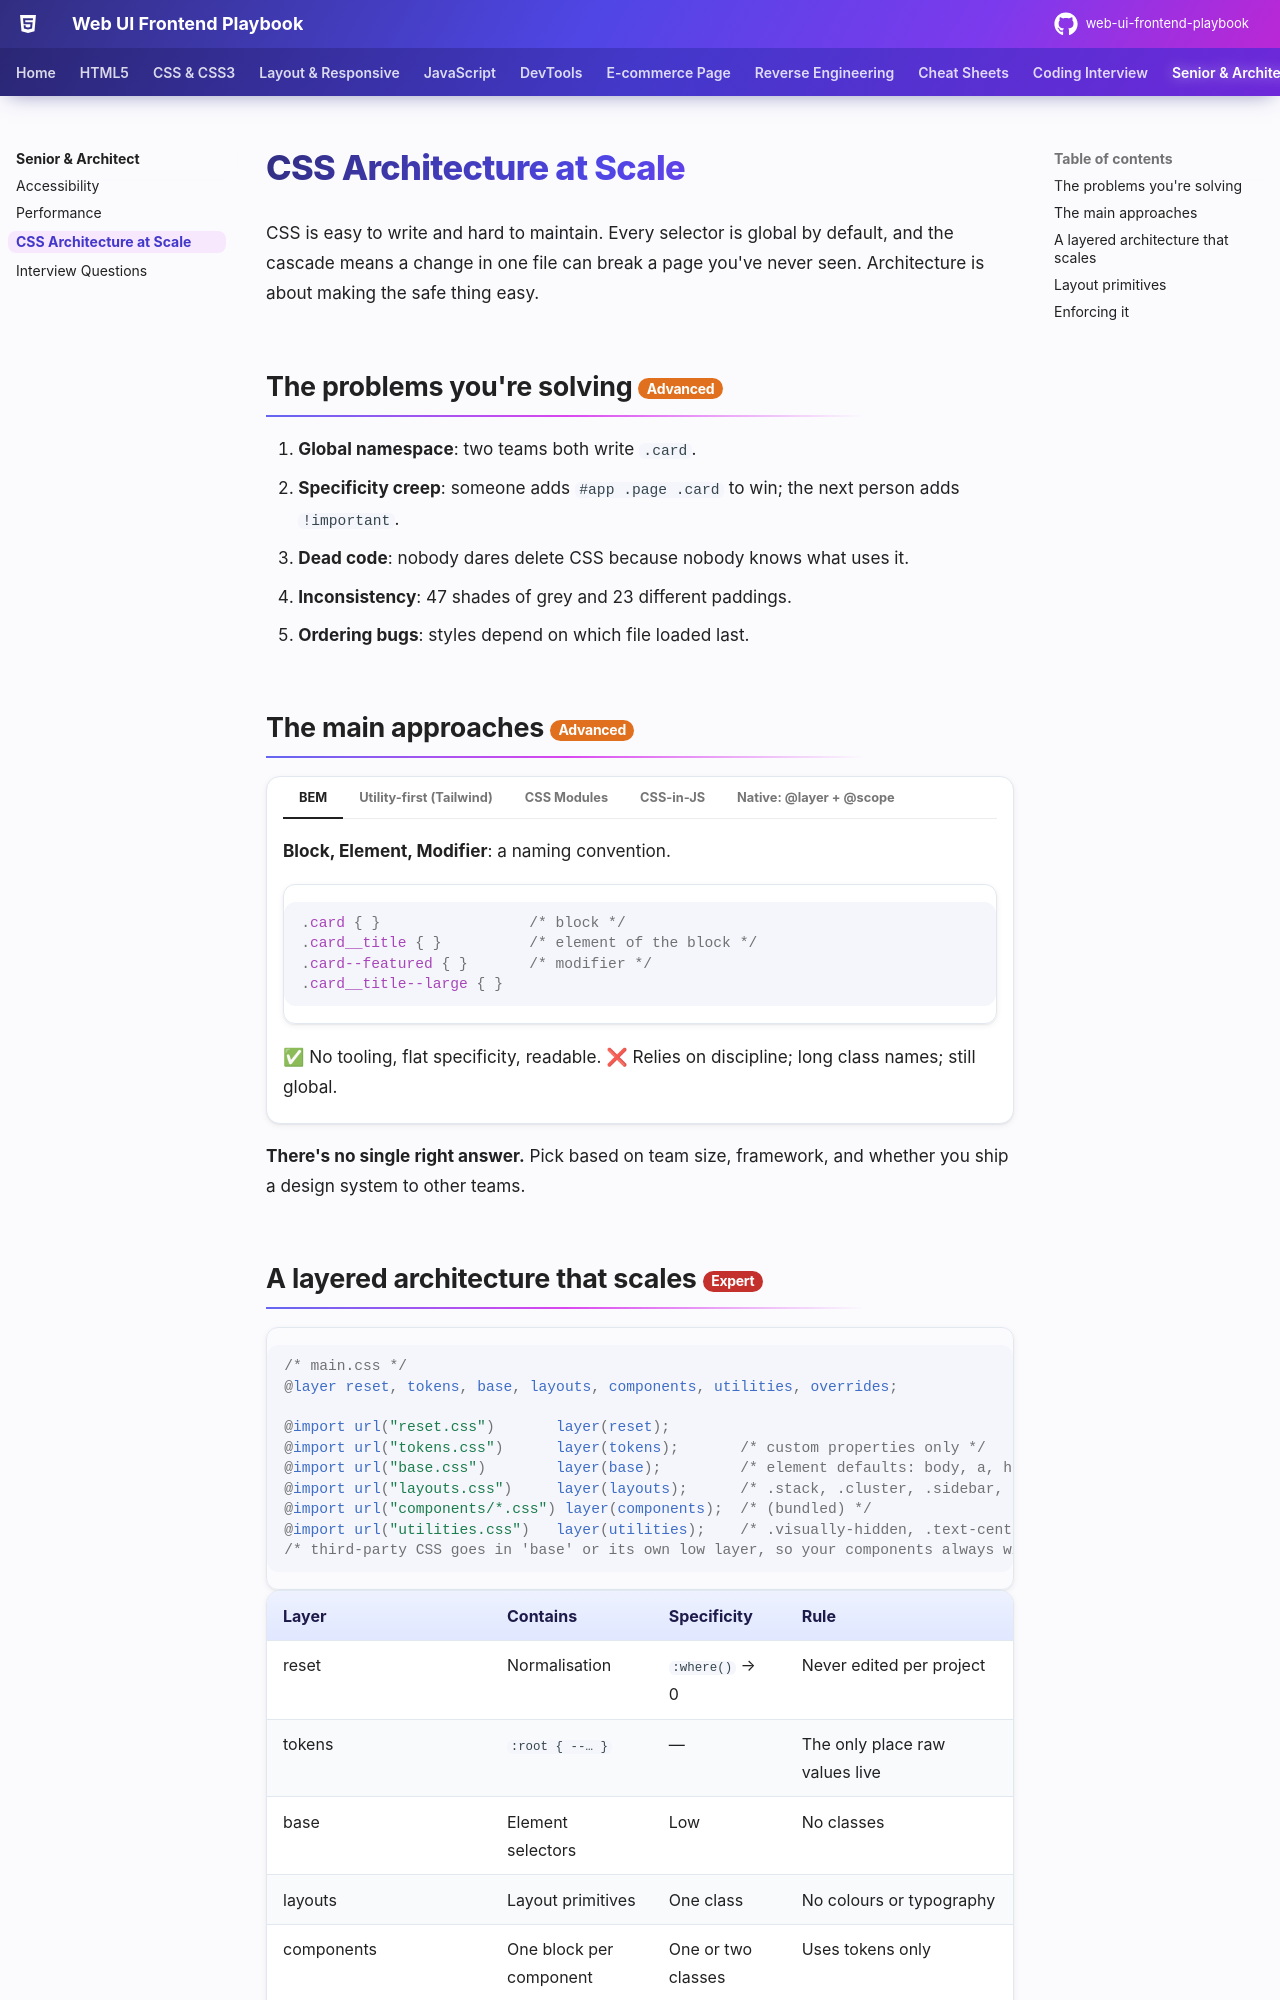

repository: khiruashish/web-ui-frontend-playbook · page: career/css-architecture/index.html · generator: mkdocs

# CSS Architecture at Scale

CSS is easy to write and hard to maintain. Every selector is global by default, and the cascade means a change in one file can break a page you've never seen. Architecture is about making the safe thing easy.

## The problems you're solving <span class="lvl lvl-3">Advanced</span> { #the-problems-youre-solving data-toc-label="The problems you&#x27;re solving" }

1. **Global namespace**: two teams both write `.card`.
2. **Specificity creep**: someone adds `#app .page .card` to win; the next person adds `!important`.
3. **Dead code**: nobody dares delete CSS because nobody knows what uses it.
4. **Inconsistency**: 47 shades of grey and 23 different paddings.
5. **Ordering bugs**: styles depend on which file loaded last.

## The main approaches <span class="lvl lvl-3">Advanced</span> { #the-main-approaches data-toc-label="The main approaches" }

=== "BEM"

    **Block, Element, Modifier**: a naming convention.

    ```css
    .card { }                 /* block */
    .card__title { }          /* element of the block */
    .card--featured { }       /* modifier */
    .card__title--large { }
    ```

    ✅ No tooling, flat specificity, readable.
    ❌ Relies on discipline; long class names; still global.

=== "Utility-first (Tailwind)"

    Small single-purpose classes composed in the HTML.

    ```html
    <div class="rounded-xl bg-white p-6 shadow-md md:flex md:gap-6">
      <h3 class="text-lg font-semibold text-gray-900">Title</h3>
    </div>
    ```

    ✅ No naming, no dead CSS (unused utilities are purged), consistent tokens, fast to build with.
    ❌ Noisy markup; design changes touch many templates unless components are extracted; a learning curve for the class vocabulary.

=== "CSS Modules"

    Class names are scoped automatically at build time.

    ```css
    /* Card.module.css */
    .title { font-weight: 600; }
    ```

    ```jsx
    import s from './Card.module.css';
    <h3 className={s.title}>…</h3>     // becomes class="Card_title__x7a2"
    ```

    ✅ Real scoping, plain CSS, dead code is obvious (delete the component, delete the CSS).
    ❌ Needs a bundler; theming across modules needs custom properties.

=== "CSS-in-JS"

    Styles written in JavaScript (styled-components, Emotion, vanilla-extract, Panda).

    ✅ Co-located with components, dynamic styles, typed tokens.
    ❌ Runtime libraries cost performance and don't fit React Server Components well. If you choose this, prefer **zero-runtime** options (vanilla-extract, Panda, StyleX) that compile to static CSS.

=== "Native: @layer + @scope"

    Modern CSS gives you most of the benefits natively.

    ```css
    @layer reset, tokens, base, components, utilities;

    @layer components {
      @scope (.card) {
        :scope { padding: var(--space-4); }
        .title { font-weight: 600; }
      }
    }
    ```

    ✅ No build step, predictable cascade, real scoping.
    ❌ `@scope` is newer (Baseline 2025); teams need to learn layers.

**There's no single right answer.** Pick based on team size, framework, and whether you ship a design system to other teams.
